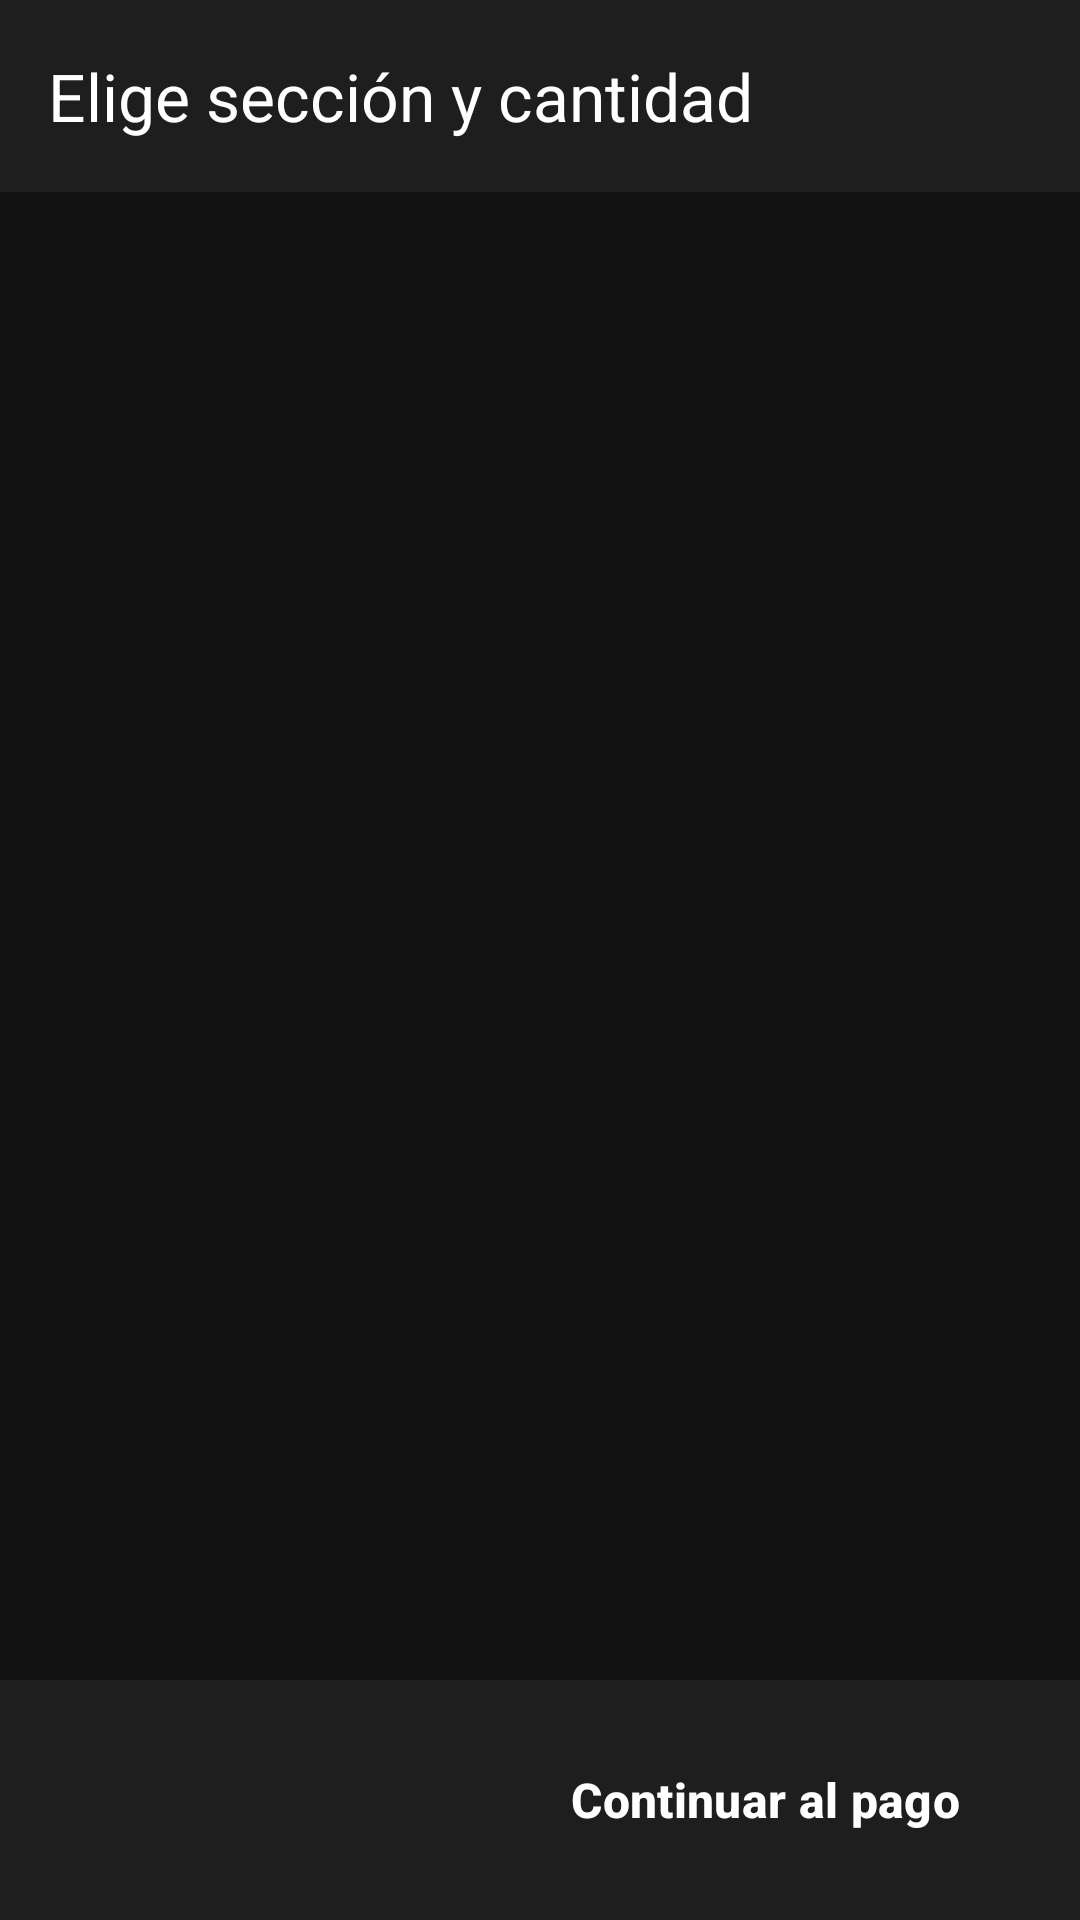

Write the Android layout XML for this screen, with the resource values it uses.
<!-- AndroidManifest.xml: application theme Theme.TicketMaster_Mobile -->
<!-- res/layout/activity_zona_cantidad.xml -->
<?xml version="1.0" encoding="utf-8"?>
<LinearLayout xmlns:android="http://schemas.android.com/apk/res/android"
    xmlns:app="http://schemas.android.com/apk/res-auto"
    xmlns:tools="http://schemas.android.com/tools"
    android:layout_width="match_parent"
    android:layout_height="match_parent"
    android:orientation="vertical"
    android:background="@color/tm_background">

    <androidx.appcompat.widget.Toolbar
        android:id="@+id/toolbarZonas"
        android:layout_width="match_parent"
        android:layout_height="?attr/actionBarSize"
        android:background="@color/tm_surface"
        android:theme="@style/ThemeOverlay.Material3.Dark.ActionBar"
        app:title="@string/zonas_title" />

    <TextView
        android:id="@+id/tvZonaEvento"
        android:layout_width="match_parent"
        android:layout_height="wrap_content"
        android:paddingHorizontal="16dp"
        android:paddingTop="12dp"
        android:textColor="@color/tm_text_primary"
        android:textSize="16sp"
        android:textStyle="bold"
        tools:text="La Traviata — mié 7 oct 2026, 20:00 hrs" />

    <TextView
        android:id="@+id/tvZonaLimite"
        android:layout_width="match_parent"
        android:layout_height="wrap_content"
        android:paddingHorizontal="16dp"
        android:paddingTop="2dp"
        android:paddingBottom="8dp"
        android:textColor="@color/tm_text_secondary"
        android:textSize="13sp"
        tools:text="Máximo 10 boletos por usuario" />

    <androidx.recyclerview.widget.RecyclerView
        android:id="@+id/rvZonas"
        android:layout_width="match_parent"
        android:layout_height="0dp"
        android:layout_weight="1"
        android:clipToPadding="false"
        android:paddingHorizontal="16dp"
        android:paddingBottom="8dp" />

    <LinearLayout
        android:layout_width="match_parent"
        android:layout_height="wrap_content"
        android:background="@color/tm_surface"
        android:gravity="center_vertical"
        android:orientation="horizontal"
        android:padding="16dp">

        <TextView
            android:id="@+id/tvZonaTotal"
            android:layout_width="0dp"
            android:layout_height="wrap_content"
            android:layout_weight="1"
            android:textColor="@color/tm_text_primary"
            android:textSize="16sp"
            android:textStyle="bold"
            tools:text="2 boletos · Total: $5,600.00" />

        <Button
            android:id="@+id/btnZonaContinuar"
            style="@style/Widget.TicketMaster.Button"
            android:layout_width="wrap_content"
            android:layout_height="wrap_content"
            android:enabled="false"
            android:text="@string/btn_continuar_pago" />
    </LinearLayout>
</LinearLayout>
<!-- resources referenced by this layout -->
<resources>
  <color name="tm_background">#121212</color>
  <color name="tm_surface">#1E1E1E</color>
  <color name="tm_text_primary">#FFFFFF</color>
  <color name="tm_text_secondary">#A0A0A0</color>
  <string name="btn_continuar_pago">Continuar al pago</string>
  <string name="zonas_title">Elige sección y cantidad</string>
  <style name="Widget.TicketMaster.Button" parent="Widget.Material3.Button">
          <item name="backgroundTint">@color/tm_blue</item>
          <item name="android:textColor">@color/tm_text_primary</item>
          <item name="cornerRadius">8dp</item>
          <item name="android:textStyle">bold</item>
          <item name="android:textSize">16sp</item>
      </style>
  <style name="Theme.TicketMaster_Mobile" parent="Theme.Material3.Dark.NoActionBar">
          <item name="colorPrimary">@color/tm_blue</item>
          <item name="colorOnPrimary">@color/tm_text_primary</item>
          <item name="colorSecondary">@color/tm_blue_text</item>
          <item name="colorOnSecondary">@color/tm_background</item>
          <item name="android:colorBackground">@color/tm_background</item>
          <item name="colorSurface">@color/tm_surface</item>
          <item name="colorOnSurface">@color/tm_text_primary</item>
          <item name="colorOnSurfaceVariant">@color/tm_text_secondary</item>
          <item name="colorError">@color/tm_error</item>
          <item name="colorOnError">@color/tm_background</item>
          <item name="android:windowBackground">@color/tm_background</item>
          <item name="android:statusBarColor">@color/tm_background</item>
          <item name="android:navigationBarColor">@color/tm_background</item>
      </style>
  <color name="tm_blue">#026CDF</color>
  <color name="tm_blue_text">#5AA9FF</color>
  <color name="tm_error">#E57A8C</color>
</resources>
